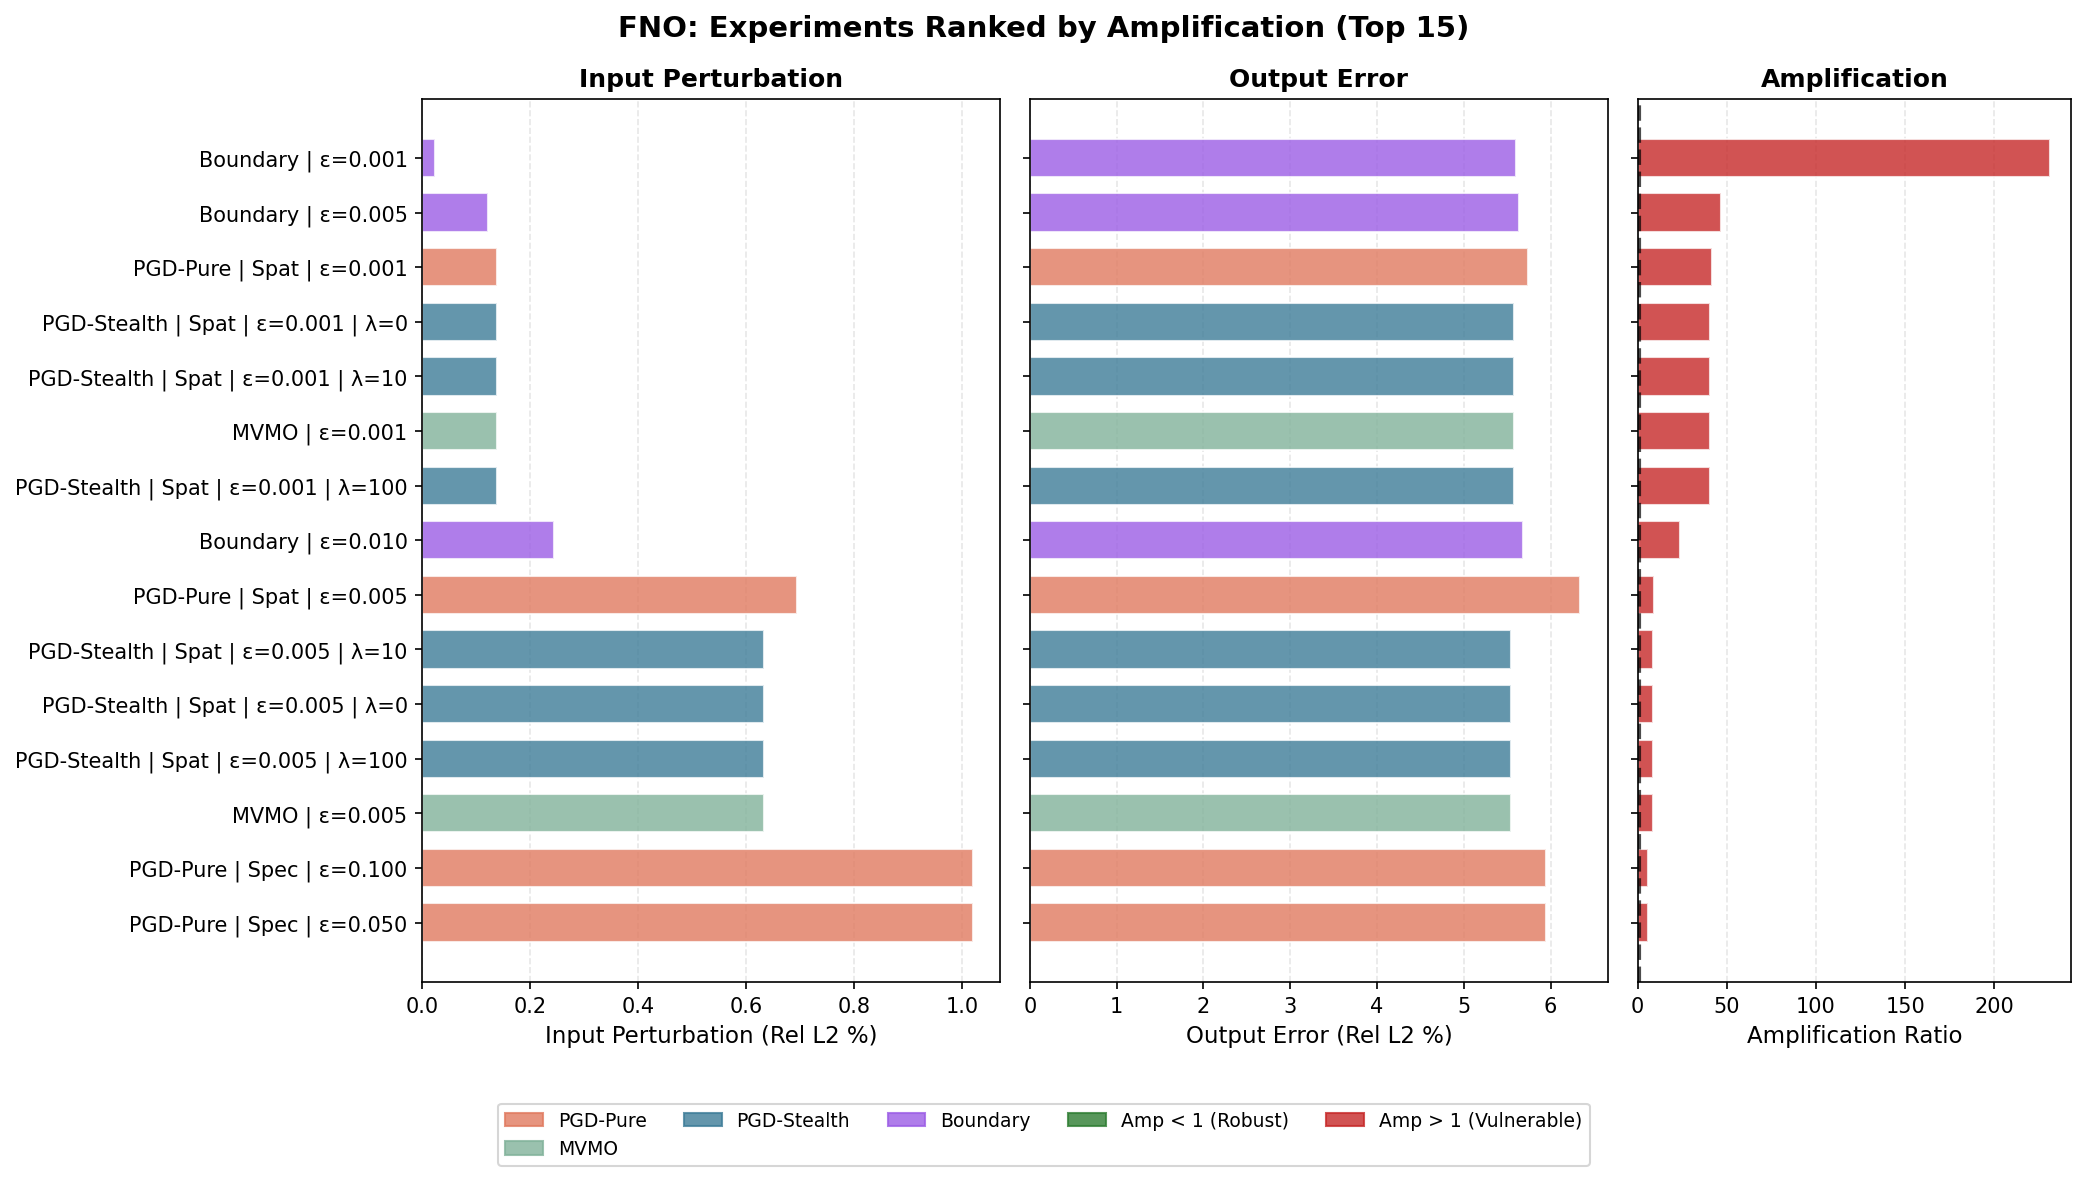

Source data for this figure (header and first rows):
Experiment, Category, Domain, Rel_Eps, Lambda_PDE, Rel_L2, Input_Pert_%, Output_Err_%, Amplification
Boundary | ε=0.001, Boundary, Unknown, 0.001, 0.0, , 0.02451, 5.601, 231.5
Boundary | ε=0.005, Boundary, Unknown, 0.005, 0.0, , 0.1224, 5.639, 46.7
PGD-Pure | Spat | ε=0.001, PGD-Pure, Spatial, 0.001, 0.0, , 0.1392, 5.736, 41.75
PGD-Stealth | Spat | ε=0.001 | λ=0, PGD-Stealth, Spatial, 0.001, 0.1, , 0.1392, 5.583, 40.63
PGD-Stealth | Spat | ε=0.001 | λ=10, PGD-Stealth, Spatial, 0.001, 10.0, , 0.1392, 5.582, 40.63
MVMO | ε=0.001, MVMO, Unknown, 0.001, 0.0, , 0.1392, 5.582, 40.63
PGD-Stealth | Spat | ε=0.001 | λ=100, PGD-Stealth, Spatial, 0.001, 100.0, , 0.1392, 5.582, 40.63
Boundary | ε=0.010, Boundary, Unknown, 0.01, 0.0, , 0.2447, 5.688, 23.55
PGD-Pure | Spat | ε=0.005, PGD-Pure, Spatial, 0.005, 0.0, , 0.6949, 6.343, 9.247
PGD-Stealth | Spat | ε=0.005 | λ=10, PGD-Stealth, Spatial, 0.005, 10.0, , 0.6329, 5.549, 8.773
PGD-Stealth | Spat | ε=0.005 | λ=0, PGD-Stealth, Spatial, 0.005, 0.1, , 0.6328, 5.55, 8.773
PGD-Stealth | Spat | ε=0.005 | λ=100, PGD-Stealth, Spatial, 0.005, 100.0, , 0.6331, 5.549, 8.77
MVMO | ε=0.005, MVMO, Unknown, 0.005, 0.0, , 0.633, 5.549, 8.769
PGD-Pure | Spec | ε=0.050, PGD-Pure, Spectral, 0.05, 0.0, , 1.019, 5.948, 5.905
PGD-Pure | Spec | ε=0.100, PGD-Pure, Spectral, 0.1, 0.0, , 1.019, 5.948, 5.905
PGD-Pure | Spec | ε=0.010, PGD-Pure, Spectral, 0.01, 0.0, , 1.019, 5.948, 5.905
PGD-Pure | Spec | ε=0.005, PGD-Pure, Spectral, 0.005, 0.0, , 1.019, 5.948, 5.905
PGD-Pure | Spec | ε=0.001, PGD-Pure, Spectral, 0.001, 0.0, , 1.019, 5.948, 5.905
Noise | Spat | L2=1.0%, Noise, Spatial, , , 0.01, 1, 5.592, 5.592
Noise | Spec | L2=1.0%, Noise, Spectral, , , 0.01, 1, 5.59, 5.59
PGD-Stealth | Spec | ε=0.005 | λ=0, PGD-Stealth, Spectral, 0.005, 0.1, , 1.026, 5.568, 5.481
PGD-Stealth | Spec | ε=0.100 | λ=0, PGD-Stealth, Spectral, 0.1, 0.1, , 1.026, 5.568, 5.481
PGD-Stealth | Spec | ε=0.050 | λ=0, PGD-Stealth, Spectral, 0.05, 0.1, , 1.026, 5.568, 5.481
PGD-Stealth | Spec | ε=0.010 | λ=0, PGD-Stealth, Spectral, 0.01, 0.1, , 1.026, 5.568, 5.481
PGD-Stealth | Spec | ε=0.001 | λ=0, PGD-Stealth, Spectral, 0.001, 0.1, , 1.026, 5.568, 5.481
PGD-Stealth | Spec | ε=0.005 | λ=100, PGD-Stealth, Spectral, 0.005, 100.0, , 1.026, 5.568, 5.481
PGD-Stealth | Spec | ε=0.001 | λ=10, PGD-Stealth, Spectral, 0.001, 10.0, , 1.026, 5.568, 5.481
PGD-Stealth | Spec | ε=0.010 | λ=10, PGD-Stealth, Spectral, 0.01, 10.0, , 1.026, 5.568, 5.481
PGD-Stealth | Spec | ε=0.050 | λ=100, PGD-Stealth, Spectral, 0.05, 100.0, , 1.026, 5.568, 5.481
PGD-Stealth | Spec | ε=0.100 | λ=100, PGD-Stealth, Spectral, 0.1, 100.0, , 1.026, 5.568, 5.481
PGD-Stealth | Spec | ε=0.010 | λ=100, PGD-Stealth, Spectral, 0.01, 100.0, , 1.026, 5.568, 5.481
PGD-Stealth | Spec | ε=0.100 | λ=10, PGD-Stealth, Spectral, 0.1, 10.0, , 1.026, 5.568, 5.481
PGD-Stealth | Spec | ε=0.001 | λ=100, PGD-Stealth, Spectral, 0.001, 100.0, , 1.026, 5.568, 5.481
PGD-Stealth | Spec | ε=0.050 | λ=10, PGD-Stealth, Spectral, 0.05, 10.0, , 1.026, 5.568, 5.481
PGD-Stealth | Spec | ε=0.005 | λ=10, PGD-Stealth, Spectral, 0.005, 10.0, , 1.026, 5.568, 5.481
PGD-Pure | Spat | ε=0.010, PGD-Pure, Spatial, 0.01, 0.0, , 1.39, 7.146, 5.208
Boundary | ε=0.050, Boundary, Unknown, 0.05, 0.0, , 1.217, 6.103, 5.076
MVMO | ε=0.010, MVMO, Unknown, 0.01, 0.0, , 1.264, 5.509, 4.361
PGD-Stealth | Spat | ε=0.010 | λ=0, PGD-Stealth, Spatial, 0.01, 0.1, , 1.264, 5.508, 4.359
PGD-Stealth | Spat | ε=0.010 | λ=100, PGD-Stealth, Spatial, 0.01, 100.0, , 1.264, 5.508, 4.359
PGD-Stealth | Spat | ε=0.010 | λ=10, PGD-Stealth, Spatial, 0.01, 10.0, , 1.264, 5.507, 4.357
Boundary | ε=0.100, Boundary, Unknown, 0.1, 0.0, , 2.422, 6.672, 2.788
Noise | Spec | L2=2.5%, Noise, Spectral, , , 0.025, 2.5, 5.594, 2.238
Noise | Spat | L2=2.5%, Noise, Spatial, , , 0.025, 2.5, 5.583, 2.233
PGD-Pure | Spat | ε=0.050, PGD-Pure, Spatial, 0.05, 0.0, , 6.901, 14.29, 2.095
PGD-Pure | Spat | ε=0.100, PGD-Pure, Spatial, 0.1, 0.0, , 13.66, 23.99, 1.774
Noise | Spat | L2=5.0%, Noise, Spatial, , , 0.05, 5, 5.621, 1.124
Noise | Spec | L2=5.0%, Noise, Spectral, , , 0.05, 4.987, 5.594, 1.122
PGD-Stealth | Spat | ε=0.050 | λ=100, PGD-Stealth, Spatial, 0.05, 100.0, , 5.306, 5.4, 1.007
MVMO | ε=0.050, MVMO, Unknown, 0.05, 0.0, , 5.307, 5.4, 1.006
PGD-Stealth | Spat | ε=0.050 | λ=0, PGD-Stealth, Spatial, 0.05, 0.1, , 5.31, 5.387, 1.004
PGD-Stealth | Spat | ε=0.050 | λ=10, PGD-Stealth, Spatial, 0.05, 10.0, , 5.31, 5.377, 1.002
Noise | Spec | L2=7.5%, Noise, Spectral, , , 0.075, 7.358, 5.645, 0.7672
Noise | Spat | L2=7.5%, Noise, Spatial, , , 0.075, 7.5, 5.63, 0.7507
PGD-Stealth | Spat | ε=0.100 | λ=100, PGD-Stealth, Spatial, 0.1, 100.0, , 8.831, 5.576, 0.6228
PGD-Stealth | Spat | ε=0.100 | λ=10, PGD-Stealth, Spatial, 0.1, 10.0, , 8.839, 5.563, 0.6206
MVMO | ε=0.100, MVMO, Unknown, 0.1, 0.0, , 8.834, 5.558, 0.6205
PGD-Stealth | Spat | ε=0.100 | λ=0, PGD-Stealth, Spatial, 0.1, 0.1, , 8.838, 5.543, 0.6187
Noise | Spec | L2=10.0%, Noise, Spectral, , , 0.1, 9.585, 5.698, 0.594
Noise | Spat | L2=10.0%, Noise, Spatial, , , 0.1, 10, 5.774, 0.5774
